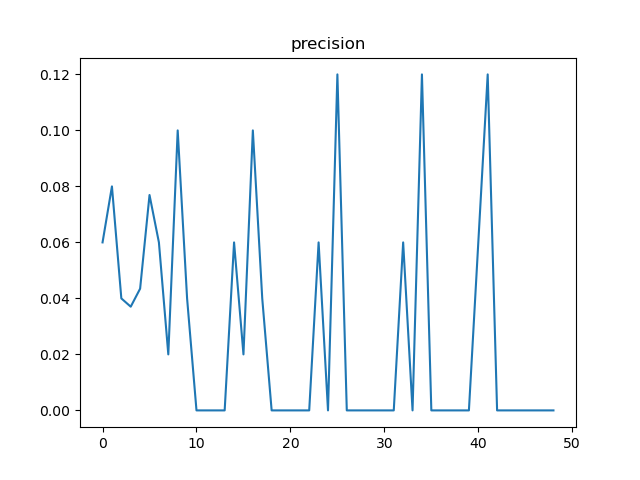

The table this chart was drawn from, first rows:
, t, precision, n
0, 12, 0.06, 100
1, 24, 0.08, 50
2, 36, 0.04, 50
3, 48, 0.03704, 27
4, 60, 0.04348, 23
5, 72, 0.07692, 13
6, 84, 0.06, 100
7, 96, 0.02, 50
8, 108, 0.1, 50
9, 120, 0.04, 25
10, 132, 0.0, 25
11, 144, 0.0, 12
12, 156, 0.0, 13
13, 168, 0.0, 12
14, 180, 0.06, 100
15, 192, 0.02, 50
16, 204, 0.1, 50
17, 216, 0.04, 25
18, 228, 0.0, 25
19, 240, 0.0, 12
20, 252, 0.0, 13
21, 264, 0.0, 13
22, 276, 0.0, 6
23, 288, 0.06, 100
24, 300, 0.0, 50
25, 312, 0.12, 50
26, 324, 0.0, 25
27, 336, 0.0, 25
28, 348, 0.0, 13
29, 360, 0.0, 12
30, 372, 0.0, 13
31, 384, 0.0, 6
32, 396, 0.06, 100
33, 408, 0.0, 50
34, 420, 0.12, 50
35, 432, 0.0, 25
36, 444, 0.0, 25
37, 456, 0.0, 13
38, 468, 0.0, 12
39, 480, 0.0, 12
40, 492, 0.06, 100
41, 504, 0.12, 50
42, 516, 0.0, 50
43, 528, 0.0, 25
44, 540, 0.0, 25
45, 552, 0.0, 13
46, 564, 0.0, 13
47, 576, 0.0, 12
48, 588, 0.0, 6
